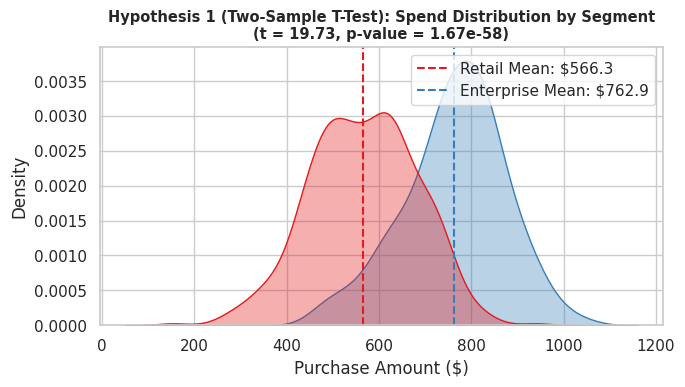
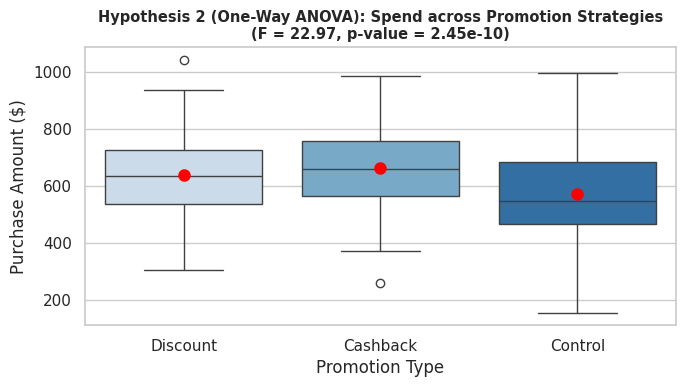
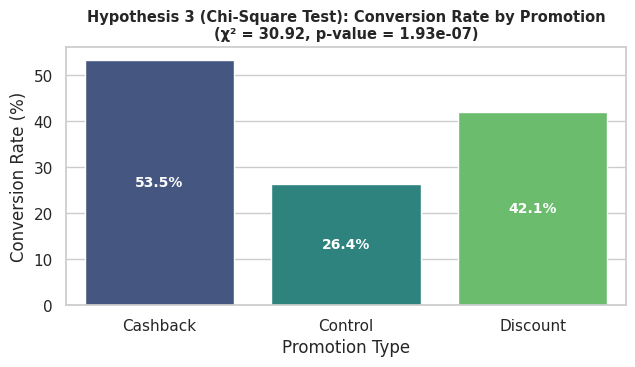

These figures' Python source, in order:
"""
Week 3 Task: Statistical Analysis and Hypothesis Testing in Python
Internship Domain: Data Science with Python
Platform: Yuva Intern
Author: Mayank Raj
"""

import matplotlib.pyplot as plt
import numpy as np
import pandas as pd
import scipy.stats as stats
import seaborn as sns

# Visual formatting
sns.set_theme(style="whitegrid")
plt.rcParams["font.sans-serif"] = "DejaVu Sans"

# 1. Dataset Generation
np.random.seed(42)
n_samples = 600

promotions = np.random.choice(
    ["Control", "Discount", "Cashback"], n_samples, p=[0.33, 0.34, 0.33]
)
segments = np.random.choice(["Retail", "Enterprise"], n_samples, p=[0.7, 0.3])
devices = np.random.choice(["Mobile", "Desktop"], n_samples, p=[0.6, 0.4])

base_spend = np.random.normal(500, 100, n_samples)
spend = (
    base_spend
    + (promotions == "Discount") * 65.0
    + (promotions == "Cashback") * 110.0
    + (segments == "Enterprise") * 200.0
    + np.random.normal(0, 40, n_samples)
).clip(50, 1500)

conversion_prob = (
    0.25
    + (promotions == "Discount") * 0.15
    + (promotions == "Cashback") * 0.22
    + (segments == "Enterprise") * 0.10
)
conversion = (np.random.rand(n_samples) < conversion_prob).astype(int)

df = pd.DataFrame({
    "Customer_ID": [f"CUST_{2000+i}" for i in range(n_samples)],
    "Promotion": promotions,
    "Segment": segments,
    "Device": devices,
    "Purchase_Amount": spend,
    "Converted": conversion,
})

df.to_csv("hypothesis_testing_dataset.csv", index=False)
print("=" * 60)
print("WEEK 3: STATISTICAL HYPOTHESIS TESTING PIPELINE")
print("=" * 60)

# ----------------------------------------------------
# 2. Hypothesis 1: Two-Sample Independent T-Test
# ----------------------------------------------------
retail_spend = df[df["Segment"] == "Retail"]["Purchase_Amount"]
ent_spend = df[df["Segment"] == "Enterprise"]["Purchase_Amount"]
t_stat, t_pval = stats.ttest_ind(ent_spend, retail_spend, equal_var=False)

print("\n--- Test 1: Two-Sample Welch's T-Test ---")
print(f"Retail Mean: ${retail_spend.mean():.2f}")
print(f"Enterprise Mean: ${ent_spend.mean():.2f}")
print(f"t-statistic: {t_stat:.4f}, p-value: {t_pval:.4e}")
print("Result:", "Reject H0" if t_pval < 0.05 else "Fail to reject H0")

plt.figure(figsize=(7, 4), dpi=300)
sns.kdeplot(
    data=df,
    x="Purchase_Amount",
    hue="Segment",
    fill=True,
    common_norm=False,
    palette="Set1",
    alpha=0.35,
)
plt.axvline(
    retail_spend.mean(),
    color="#e41a1c",
    linestyle="--",
    label=f"Retail Mean: ${retail_spend.mean():.1f}",
)
plt.axvline(
    ent_spend.mean(),
    color="#377eb8",
    linestyle="--",
    label=f"Enterprise Mean: ${ent_spend.mean():.1f}",
)
plt.title(
    f"Hypothesis 1 (Two-Sample T-Test): Spend Distribution by Segment\n(t ="
    f" {t_stat:.2f}, p-value = {t_pval:.2e})",
    fontsize=10.5,
    fontweight="bold",
)
plt.xlabel("Purchase Amount ($)")
plt.ylabel("Density")
plt.legend(loc="upper right")
plt.tight_layout()
plt.savefig("w3_plot1_ttest.png")
plt.close()

# ----------------------------------------------------
# 3. Hypothesis 2: One-Way ANOVA
# ----------------------------------------------------
ctrl_spend = df[df["Promotion"] == "Control"]["Purchase_Amount"]
disc_spend = df[df["Promotion"] == "Discount"]["Purchase_Amount"]
cash_spend = df[df["Promotion"] == "Cashback"]["Purchase_Amount"]
f_stat, anova_pval = stats.f_oneway(ctrl_spend, disc_spend, cash_spend)

print("\n--- Test 2: One-Way ANOVA ---")
print(f"F-statistic: {f_stat:.4f}, p-value: {anova_pval:.4e}")
print("Result:", "Reject H0" if anova_pval < 0.05 else "Fail to reject H0")

plt.figure(figsize=(7, 4), dpi=300)
sns.boxplot(
    data=df,
    x="Promotion",
    y="Purchase_Amount",
    palette="Blues",
    showmeans=True,
    meanprops={
        "marker": "o",
        "markerfacecolor": "red",
        "markeredgecolor": "red",
        "markersize": "8",
    },
)
plt.title(
    f"Hypothesis 2 (One-Way ANOVA): Spend across Promotion Strategies\n(F ="
    f" {f_stat:.2f}, p-value = {anova_pval:.2e})",
    fontsize=10.5,
    fontweight="bold",
)
plt.xlabel("Promotion Type")
plt.ylabel("Purchase Amount ($)")
plt.tight_layout()
plt.savefig("w3_plot2_anova.png")
plt.close()

# ----------------------------------------------------
# 4. Hypothesis 3: Chi-Square Test of Independence
# ----------------------------------------------------
contingency_table = pd.crosstab(df["Promotion"], df["Converted"])
chi2_stat, chi2_pval, dof, _ = stats.chi2_contingency(contingency_table)

print("\n--- Test 3: Chi-Square Test of Independence ---")
print(f"Chi2-statistic: {chi2_stat:.4f}, p-value: {chi2_pval:.4e}, DoF: {dof}")
print("Result:", "Reject H0" if chi2_pval < 0.05 else "Fail to reject H0")

plt.figure(figsize=(6.5, 3.8), dpi=300)
conversion_rates = df.groupby("Promotion")["Converted"].mean() * 100
ax = sns.barplot(
    x=conversion_rates.index,
    y=conversion_rates.values,
    hue=conversion_rates.index,
    palette="viridis",
    legend=False,
)
for p in ax.patches:
  ax.annotate(
      f"{p.get_height():.1f}%",
      (p.get_x() + p.get_width() / 2.0, p.get_height() / 2),
      ha="center",
      va="center",
      fontsize=10,
      color="white",
      fontweight="bold",
  )
plt.title(
    f"Hypothesis 3 (Chi-Square Test): Conversion Rate by Promotion\n(χ² ="
    f" {chi2_stat:.2f}, p-value = {chi2_pval:.2e})",
    fontsize=10.5,
    fontweight="bold",
)
plt.xlabel("Promotion Type")
plt.ylabel("Conversion Rate (%)")
plt.tight_layout()
plt.savefig("w3_plot3_chisquare.png")
plt.close()

print("\nAll statistical tests executed and plots saved successfully.")
